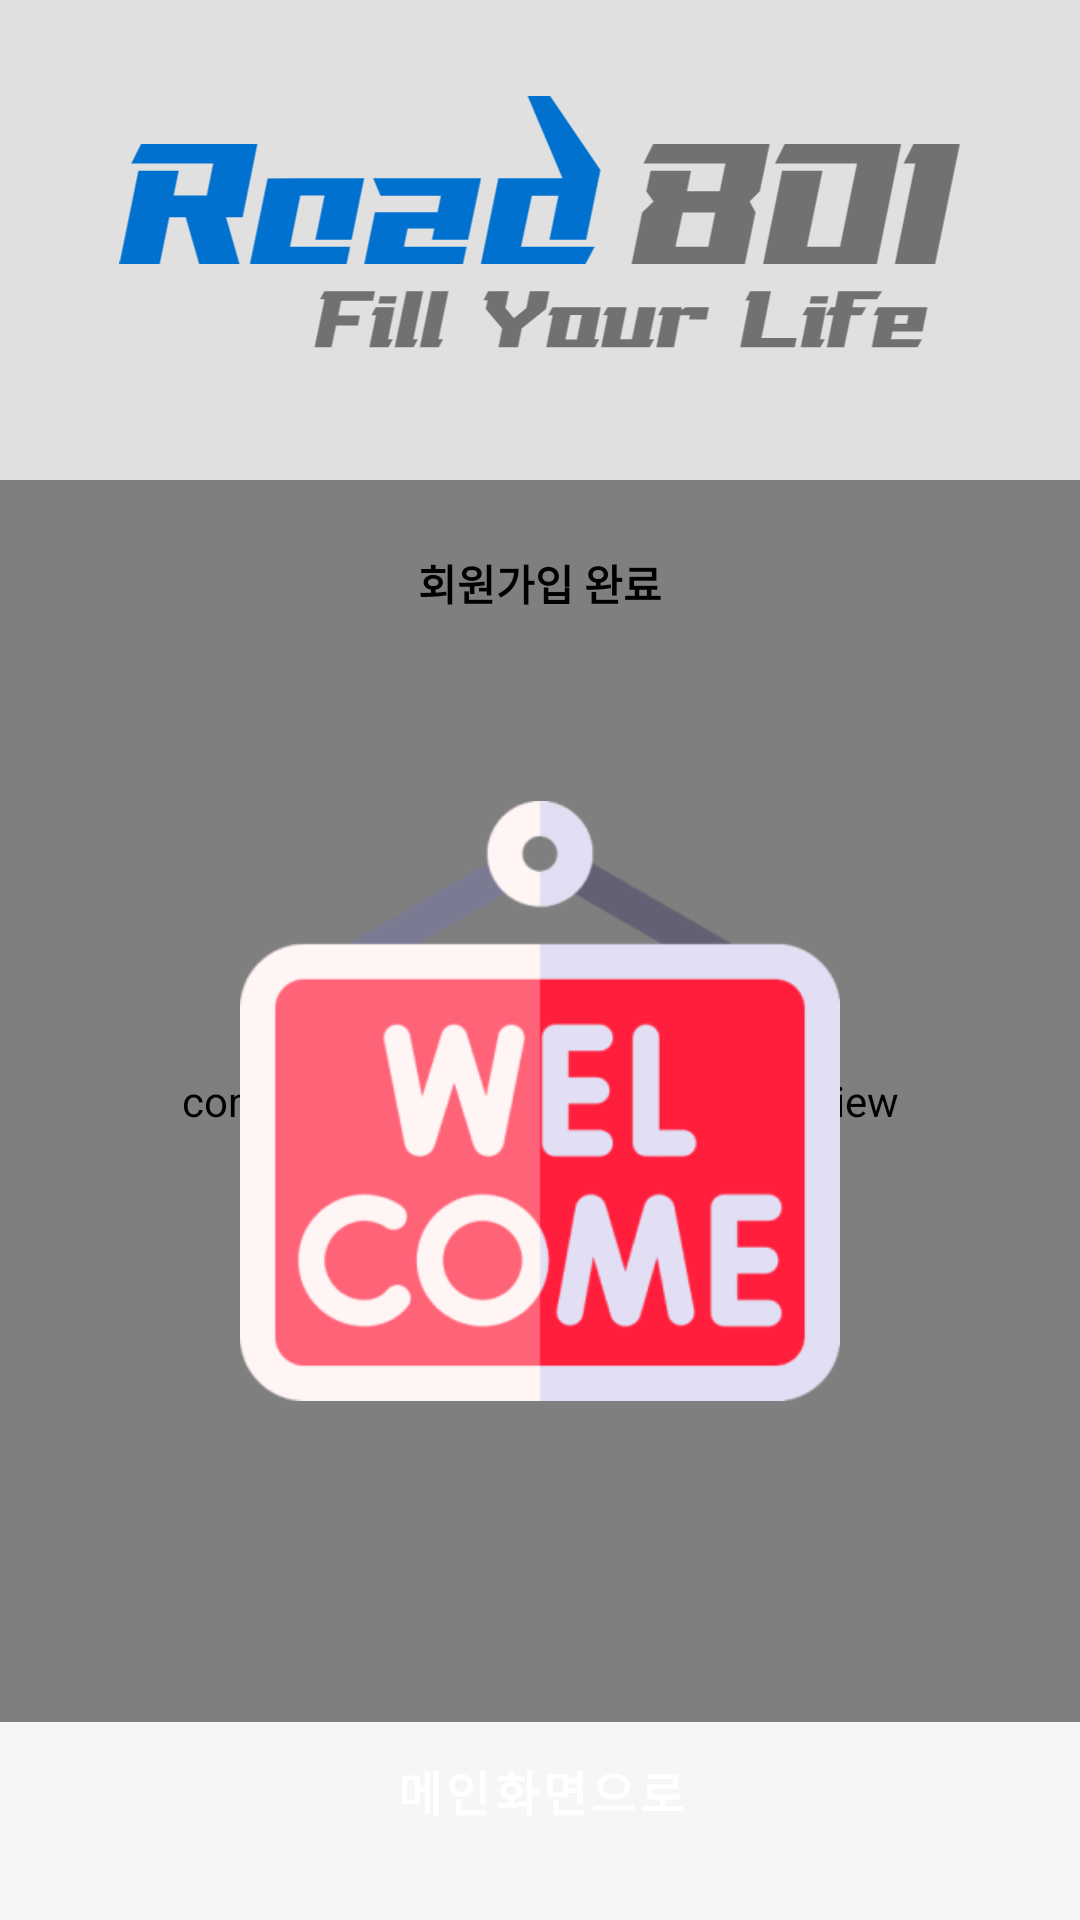

Produce the Android XML layout that renders to this screen, including the resource entries it uses.
<!-- AndroidManifest.xml: application theme Theme.Road -->
<!-- res/layout/fragment_sign_up_complete.xml -->
<?xml version="1.0" encoding="utf-8"?>
<layout xmlns:android="http://schemas.android.com/apk/res/android"
    xmlns:app="http://schemas.android.com/apk/res-auto"
    xmlns:tools="http://schemas.android.com/tools">

    <data>

    </data>

    <androidx.constraintlayout.widget.ConstraintLayout
        android:layout_width="match_parent"
        android:layout_height="match_parent"
        android:background="@color/background_gray">

        <androidx.appcompat.widget.AppCompatImageView
            android:layout_width="282dp"
            android:layout_height="84dp"
            android:layout_marginTop="32dp"
            app:srcCompat="@drawable/logo"
            app:layout_constraintEnd_toEndOf="parent"
            app:layout_constraintStart_toStartOf="parent"
            app:layout_constraintTop_toTopOf="parent" />

        <androidx.constraintlayout.widget.ConstraintLayout
            android:layout_width="0dp"
            android:layout_height="0dp"
            android:layout_marginTop="160dp"
            android:background="@drawable/signup_background"
            app:layout_constraintBottom_toBottomOf="parent"
            app:layout_constraintEnd_toEndOf="parent"
            app:layout_constraintHorizontal_bias="0.0"
            app:layout_constraintStart_toStartOf="parent"
            app:layout_constraintTop_toTopOf="parent"
            app:layout_constraintVertical_bias="0.0">

            <com.airbnb.lottie.LottieAnimationView
                android:id="@+id/lottieAnimationView"
                android:layout_width="0dp"
                android:layout_height="0dp"
                app:layout_constraintBottom_toTopOf="@+id/next_button"
                app:layout_constraintEnd_toEndOf="parent"
                app:layout_constraintStart_toStartOf="parent"
                app:layout_constraintTop_toTopOf="parent"
                app:lottie_autoPlay="true"
                app:lottie_loop="true"
                app:lottie_rawRes="@raw/welcome_lottie" />

            <ImageView
                android:layout_width="200dp"
                android:layout_height="200dp"
                android:src="@drawable/ic_welcome"
                app:layout_constraintBottom_toBottomOf="@+id/lottieAnimationView"
                app:layout_constraintEnd_toEndOf="@+id/lottieAnimationView"
                app:layout_constraintStart_toStartOf="parent"
                app:layout_constraintTop_toTopOf="parent" />

            <TextView
                android:id="@+id/textView3"
                android:layout_width="wrap_content"
                android:layout_height="wrap_content"
                android:layout_marginTop="24dp"
                android:text="회원가입 완료"
                android:textColor="@color/black"
                android:textSize="14dp"
                android:textStyle="bold"
                app:layout_constraintEnd_toEndOf="parent"
                app:layout_constraintStart_toStartOf="parent"
                app:layout_constraintTop_toTopOf="parent" />

            <Button
                android:id="@+id/next_button"
                style="@style/RoadButtonStyle"
                android:layout_width="match_parent"
                android:layout_marginStart="20dp"
                android:layout_marginEnd="20dp"
                android:layout_marginBottom="20dp"
                android:text="메인화면으로"
                app:layout_constraintBottom_toBottomOf="parent"
                app:layout_constraintEnd_toEndOf="parent"
                app:layout_constraintStart_toStartOf="parent" />
        </androidx.constraintlayout.widget.ConstraintLayout>

    </androidx.constraintlayout.widget.ConstraintLayout>
</layout>
<!-- resources referenced by this layout -->
<resources>
  <color name="background_gray">#E0E0E0</color>
  <color name="black">#FF000000</color>
  <!-- drawable ic_welcome: png bitmap (drawable, 24759 bytes) -->
  <!-- drawable logo: vector/xml drawable (drawable, 4381 chars, omitted) -->
  <!-- drawable signup_background (drawable) -->
  <?xml version="1.0" encoding="utf-8"?>
  <shape xmlns:android="http://schemas.android.com/apk/res/android">
      <solid android:color="@color/bottom_sheet_gray"/>
      <corners
          android:topLeftRadius="100dp" />
  </shape>
  <style name="RoadButtonStyle" parent="Widget.MaterialComponents.Button">
          <item name="android:layout_height">46dp</item>
          <item name="android:textSize">16dp</item>
          <item name="android:textColor">@color/white</item>
          <item name="android:textStyle">bold</item>
          <item name="android:insetTop">0dp</item>
          <item name="android:insetBottom">0dp</item>
          <item name="background">@drawable/selector_button</item>
      </style>
  <style name="Theme.Road" parent="Theme.MaterialComponents.Light.NoActionBar">
          
          <item name="colorPrimary">@color/primary</item>
          <item name="colorSecondary">@color/secondary_color</item>
          
          <item name="android:statusBarColor" tools:targetApi="l">@color/white</item>
          <item name="android:windowLightStatusBar" tools:targetApi="m">true</item>
          
          
          <item name="colorControlHighlight">@color/black</item>
  
          <item name="android:forceDarkAllowed" tools:targetApi="q">false</item>
      </style>
  <color name="bottom_sheet_gray">#F6F6F6</color>
  <color name="white">#FFFFFFFF</color>
  <!-- drawable selector_button (drawable) -->
  <?xml version="1.0" encoding="utf-8"?>
  <selector xmlns:android="http://schemas.android.com/apk/res/android">
      <item android:drawable="@drawable/round_solid_disabled" android:state_enabled="false" />
      <item android:drawable="@drawable/round_solid_enabled" android:state_enabled="true" />
      <item android:drawable="@drawable/round_solid_enabled" />
  </selector>
  <color name="primary">#0971CE</color>
  <color name="secondary_color">#288AE1</color>
  <!-- drawable round_solid_disabled (drawable) -->
  <?xml version="1.0" encoding="utf-8"?>
  <shape xmlns:android="http://schemas.android.com/apk/res/android">
      <solid android:color="@color/disabled_gray"/>
      <corners android:radius="12dp"/>
  </shape>
  <color name="disabled_gray">#D7D7D7</color>
</resources>
